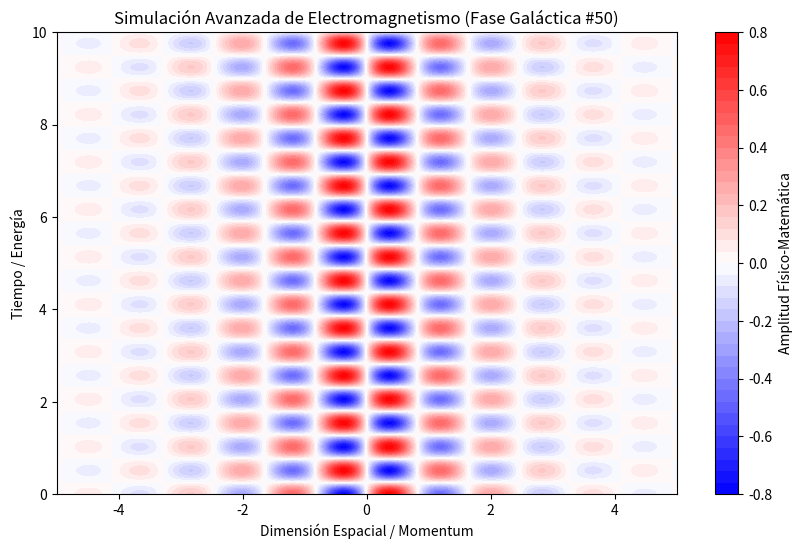

Write the Python code that produced this figure.
%matplotlib inline
# Simulación Galáctica: Electromagnetismo - Variante 50
import numpy as np
import matplotlib.pyplot as plt

# Parámetros Físicos Aleatorios
param_1 = 3.823
param_2 = 6.117
param_3 = 0.633

t = np.linspace(0, 10, 500)
x = np.linspace(-5, 5, 500)
X, T = np.meshgrid(x, t)

# Ecuación Base (Avanzada)
Z = np.sin(X * param_1) * np.cos(T * param_2) * np.exp(-np.abs(X) * param_3)

plt.figure(figsize=(10, 6))
plt.contourf(X, T, Z, 50, cmap='bwr')
plt.colorbar(label='Amplitud Físico-Matemática')
plt.title(r'Simulación Avanzada de Electromagnetismo (Fase Galáctica #50)')
plt.xlabel('Dimensión Espacial / Momentum')
plt.ylabel('Tiempo / Energía')
plt.show()
